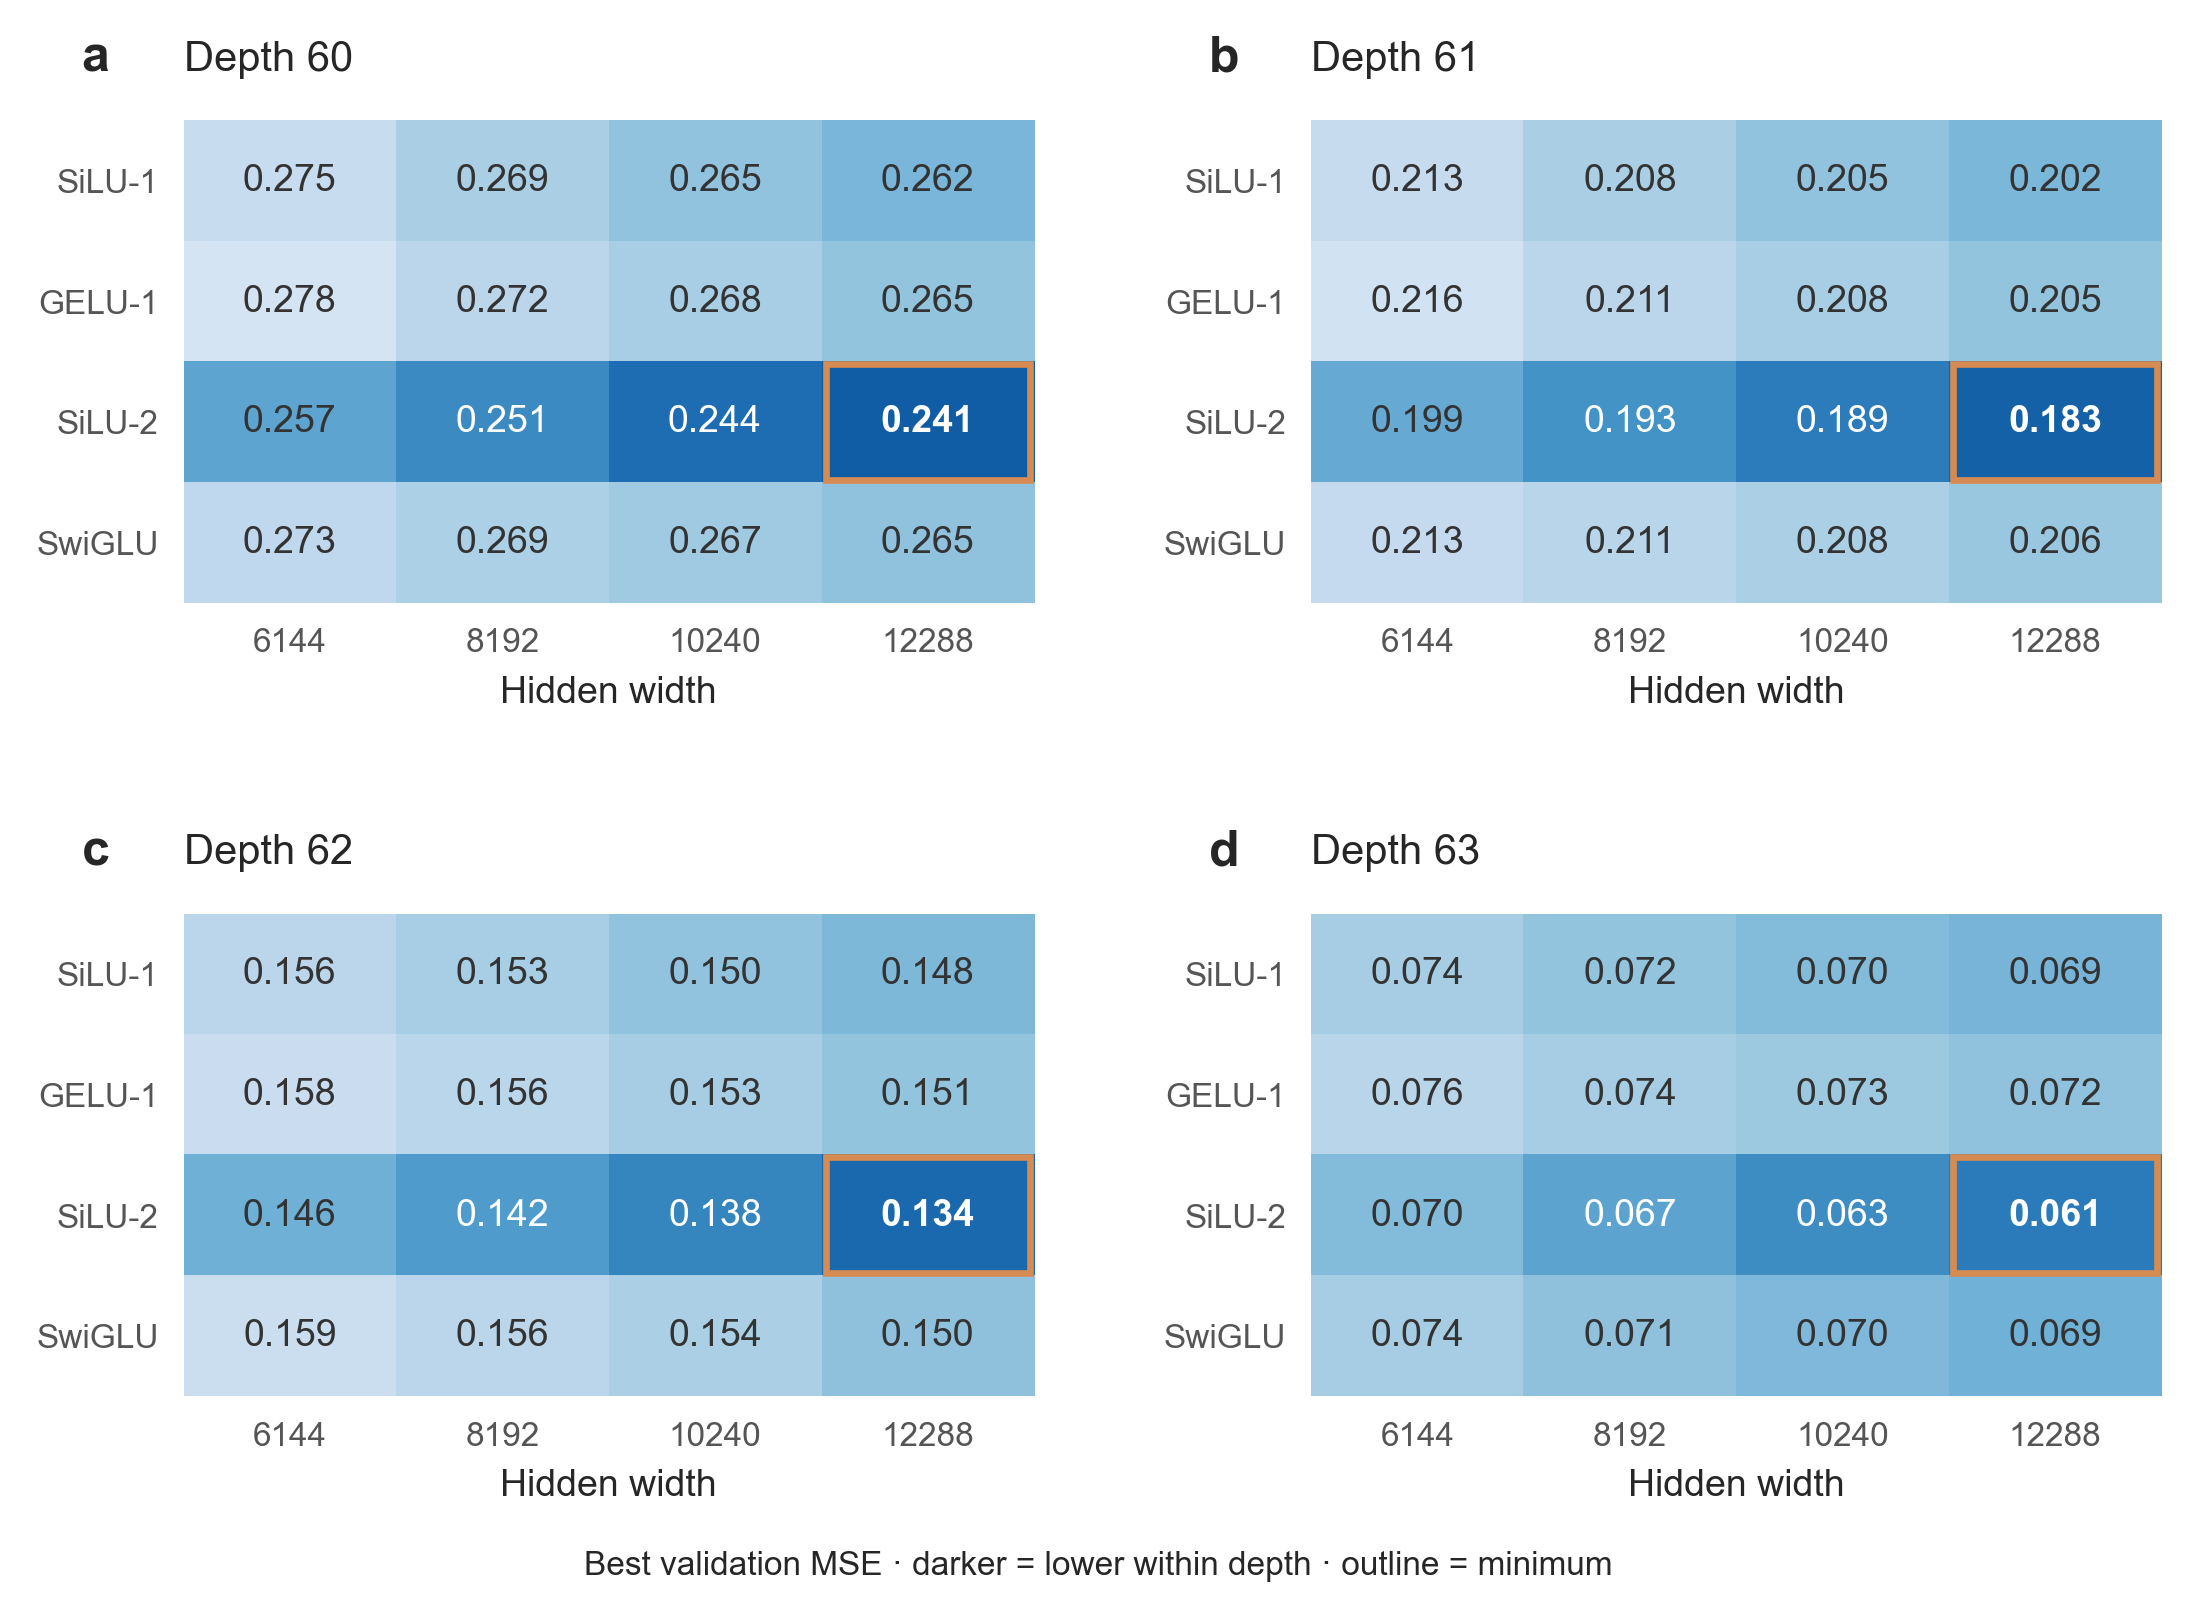

The table this chart was drawn from, first rows:
depth, architecture, width, parameters, validation_mse, steps
60, silu, 6144, 62925824, 0.2747, 33423
60, gelu, 6144, 62925824, 0.2782, 33514
60, silu2, 6144, 100680704, 0.2572, 22980
60, swiglu, 6144, 94389248, 0.2728, 24770
60, silu, 8192, 83899392, 0.2689, 26059
60, gelu, 8192, 83899392, 0.272, 26055
60, silu2, 8192, 151016448, 0.2507, 15759
60, swiglu, 8192, 125850624, 0.2691, 18669
60, silu, 10240, 104872960, 0.265, 22251
60, gelu, 10240, 104872960, 0.2682, 22181
60, silu2, 10240, 209740800, 0.2443, 11880
60, swiglu, 10240, 157312000, 0.267, 15891
60, silu, 12288, 125846528, 0.2617, 19300
60, gelu, 12288, 125846528, 0.2653, 19262
60, silu2, 12288, 276853760, 0.2408, 9383
60, swiglu, 12288, 188773376, 0.2648, 13640
61, silu, 6144, 62925824, 0.2131, 33415
61, gelu, 6144, 62925824, 0.2161, 33391
61, silu2, 6144, 100680704, 0.1989, 23037
61, swiglu, 6144, 94389248, 0.2127, 24802
61, silu, 8192, 83899392, 0.2081, 26140
61, gelu, 8192, 83899392, 0.211, 26080
61, silu2, 8192, 151016448, 0.1932, 15738
61, swiglu, 8192, 125850624, 0.2107, 18662
61, silu, 10240, 104872960, 0.2047, 22179
61, gelu, 10240, 104872960, 0.2076, 22160
61, silu2, 10240, 209740800, 0.1887, 11875
61, swiglu, 10240, 157312000, 0.2083, 15841
61, silu, 12288, 125846528, 0.2017, 19289
61, gelu, 12288, 125846528, 0.2048, 19273
61, silu2, 12288, 276853760, 0.183, 9375
61, swiglu, 12288, 188773376, 0.2057, 13589
62, silu, 6144, 62925824, 0.1558, 33501
62, gelu, 6144, 62925824, 0.1583, 33537
62, silu2, 6144, 100680704, 0.1465, 22981
62, swiglu, 6144, 94389248, 0.1587, 24772
62, silu, 8192, 83899392, 0.153, 26093
62, gelu, 8192, 83899392, 0.1556, 26086
62, silu2, 8192, 151016448, 0.1423, 15750
62, swiglu, 8192, 125850624, 0.1559, 18657
62, silu, 10240, 104872960, 0.1504, 22382
62, gelu, 10240, 104872960, 0.153, 22010
62, silu2, 10240, 209740800, 0.1384, 11852
62, swiglu, 10240, 157312000, 0.1536, 15877
62, silu, 12288, 125846528, 0.1481, 19242
62, gelu, 12288, 125846528, 0.1506, 19261
62, silu2, 12288, 276853760, 0.1336, 9372
62, swiglu, 12288, 188773376, 0.15, 13583
63, silu, 6144, 62925824, 0.07361, 33528
63, gelu, 6144, 62925824, 0.07559, 33564
63, silu2, 6144, 100680704, 0.07044, 22967
63, swiglu, 6144, 94389248, 0.07357, 24821
63, silu, 8192, 83899392, 0.07187, 26047
63, gelu, 8192, 83899392, 0.07362, 26116
63, silu2, 8192, 151016448, 0.06687, 15751
63, swiglu, 8192, 125850624, 0.07135, 18666
63, silu, 10240, 104872960, 0.0705, 22226
63, gelu, 10240, 104872960, 0.0726, 22137
63, silu2, 10240, 209740800, 0.0635, 11883
63, swiglu, 10240, 157312000, 0.07002, 15891
... 4 more rows
